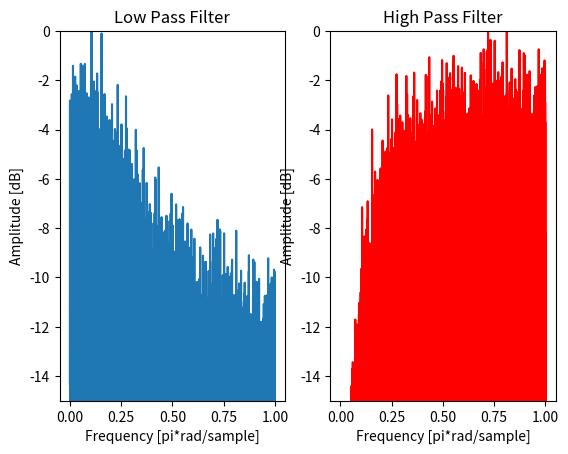

Recreate this plot in Python.
##########################################################################
#                                                                        #
#                Exponential Moving Average Filter                       #
#                                                                        #
##########################################################################

"""

LP:
Y(n)=aX(n)+(1-a)Y(n-1)
HP:
Y(n)=(1-a)X(n)-(1-a)Y(n-1)
BP:
Y(n)=(1-ah-al)X(n)-(2-ah-al)Y(n-1)
BR:
Y(n)=(ah+al)X(n)+(2-ah-al)Y(n-1)

Calculating cutoff frequency:
alpha=(-beta+sqrt((beta^2)+4*beta))/2
beta=2-2*cos(2*pi*Fc_L/Fs)

"""

import math
import matplotlib.pyplot as plt
import numpy as np
import os

###################### Imput variables ###################

Fc_L=2000 #Low cut-off frequency

Fc_H=2000 #High cut-off frequency

Fs=16000 #Sampling frequency

seeds=[65321,12043,2769] #Seeds (1,2 and 3)

size=16000 #Output samples


####################### Functions ############################
# Making 16bit random numbers
#Main Loop for each sample
def get_random(seeds,size):
    if len(seeds)>3:
        return 0
    array=[]
    seed_count=0
    gama=0
    for i in range(size):
        val=bin(seeds[seed_count]**2)
        val=val[2:]
        if len(val)>32:
            val=val[(len(val)-32):]
        val=val.zfill(32)
        val=val[0+gama:16+gama]
        val=int(val,2)
        if gama==15:
            gama=0
        else:
            gama+=1
        if seed_count==2:
            seeds[seed_count]=val+seeds[0]
            seed_count=0
        else:
            seeds[seed_count]=val+seeds[seed_count+1]
            seed_count+=1
        array.append((val/(2**15-1))-1)   #Normalized
    return array
        
# Output the frequency array
def get_fft(array,Fs):
    ts=1/(int(Fs))
    t=np.arange(0,(len(array)*ts),ts)
    n=np.size(t)
    fr=(int(Fs)/2)*np.linspace(0,1,int(n/2))
    resp=np.fft.fft(array)
    freq=(2/n)*abs(resp[0:np.size(fr)])
    return freq,fr,t #Array, frequency in hz, time in sec


#Get function for alpha (depends on the Fc)
def get_alpha(Fc,Fs):
    beta=2-2*math.cos(2*math.pi*Fc/Fs)
    alpha=(-beta+math.sqrt((beta**2)+4*beta))/2
    return alpha


####################### FILTERS ######################

#Low pass filter ( Y(n)=aX(n)+(1-a)Y(n-1) )
def low_pass(array,alpha):
    output=[]
    for i in range(len(array)):
        if i==0:
            output.append(alpha*array[i])
        else:
            output.append(alpha*array[i]+(1-alpha)*output[i-1])
    return output

#High pass filter ( Y(n)=(1-a)X(n)-(1-a)Y(n-1) )
def high_pass(array,alpha):
    output=[]
    hp_array=low_pass(array,alpha)
    for i in range(len(hp_array)):
        output.append(array[i]-hp_array[i])
    return output


########################## FFTs ##################################
#Original Random Array
Original_array=get_random(seeds,size)
Original_array_fft,O_fr,O_t=get_fft(Original_array,Fs)

#Low pass array
LP_array=low_pass(Original_array,get_alpha(Fc_L,Fs))
LP_array_fft,LP_fr,LP_t=get_fft(LP_array,Fs)

#High pass array
HP_array=high_pass(Original_array,get_alpha(Fc_H,Fs))
HP_array_fft,HP_fr,HP_t=get_fft(HP_array,Fs)


########################## Ploting ##################################
plt.figure()
plt.subplot(121)
plt.plot(LP_fr/(Fs/2),20 * np.log10(LP_array_fft/(max(LP_array_fft))),); plt.title('Low Pass Filter')
plt.ylabel('Amplitude [dB]'); plt.xlabel('Frequency [pi*rad/sample]')
plt.ylim(-15,0)
plt.subplot(122)
plt.plot(HP_fr/(Fs/2),20 * np.log10(HP_array_fft/(max(HP_array_fft))),'r'); plt.title('High Pass Filter')
plt.ylabel('Amplitude [dB]'); plt.xlabel('Frequency [pi*rad/sample]')
plt.ylim(-15,0)
plt.show()
